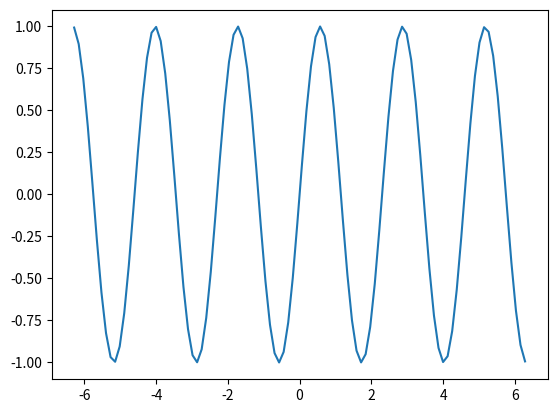

This chart was generated by the following Python code:
#!/usr/bin/env python3
# -*- coding: utf-8 -*-
"""
Created on Mon May 14 14:20:03 2018

[redacted]
"""
import matplotlib.pyplot as plt

def MySineWave(wavelength):
    import numpy as np
    
    x = np.linspace(-2*np.pi,2*np.pi,100)
    f = np.sin(2*np.pi*x/wavelength)

    plt.plot(x,f)
    plt.show()
    
MySineWave(2.3)

